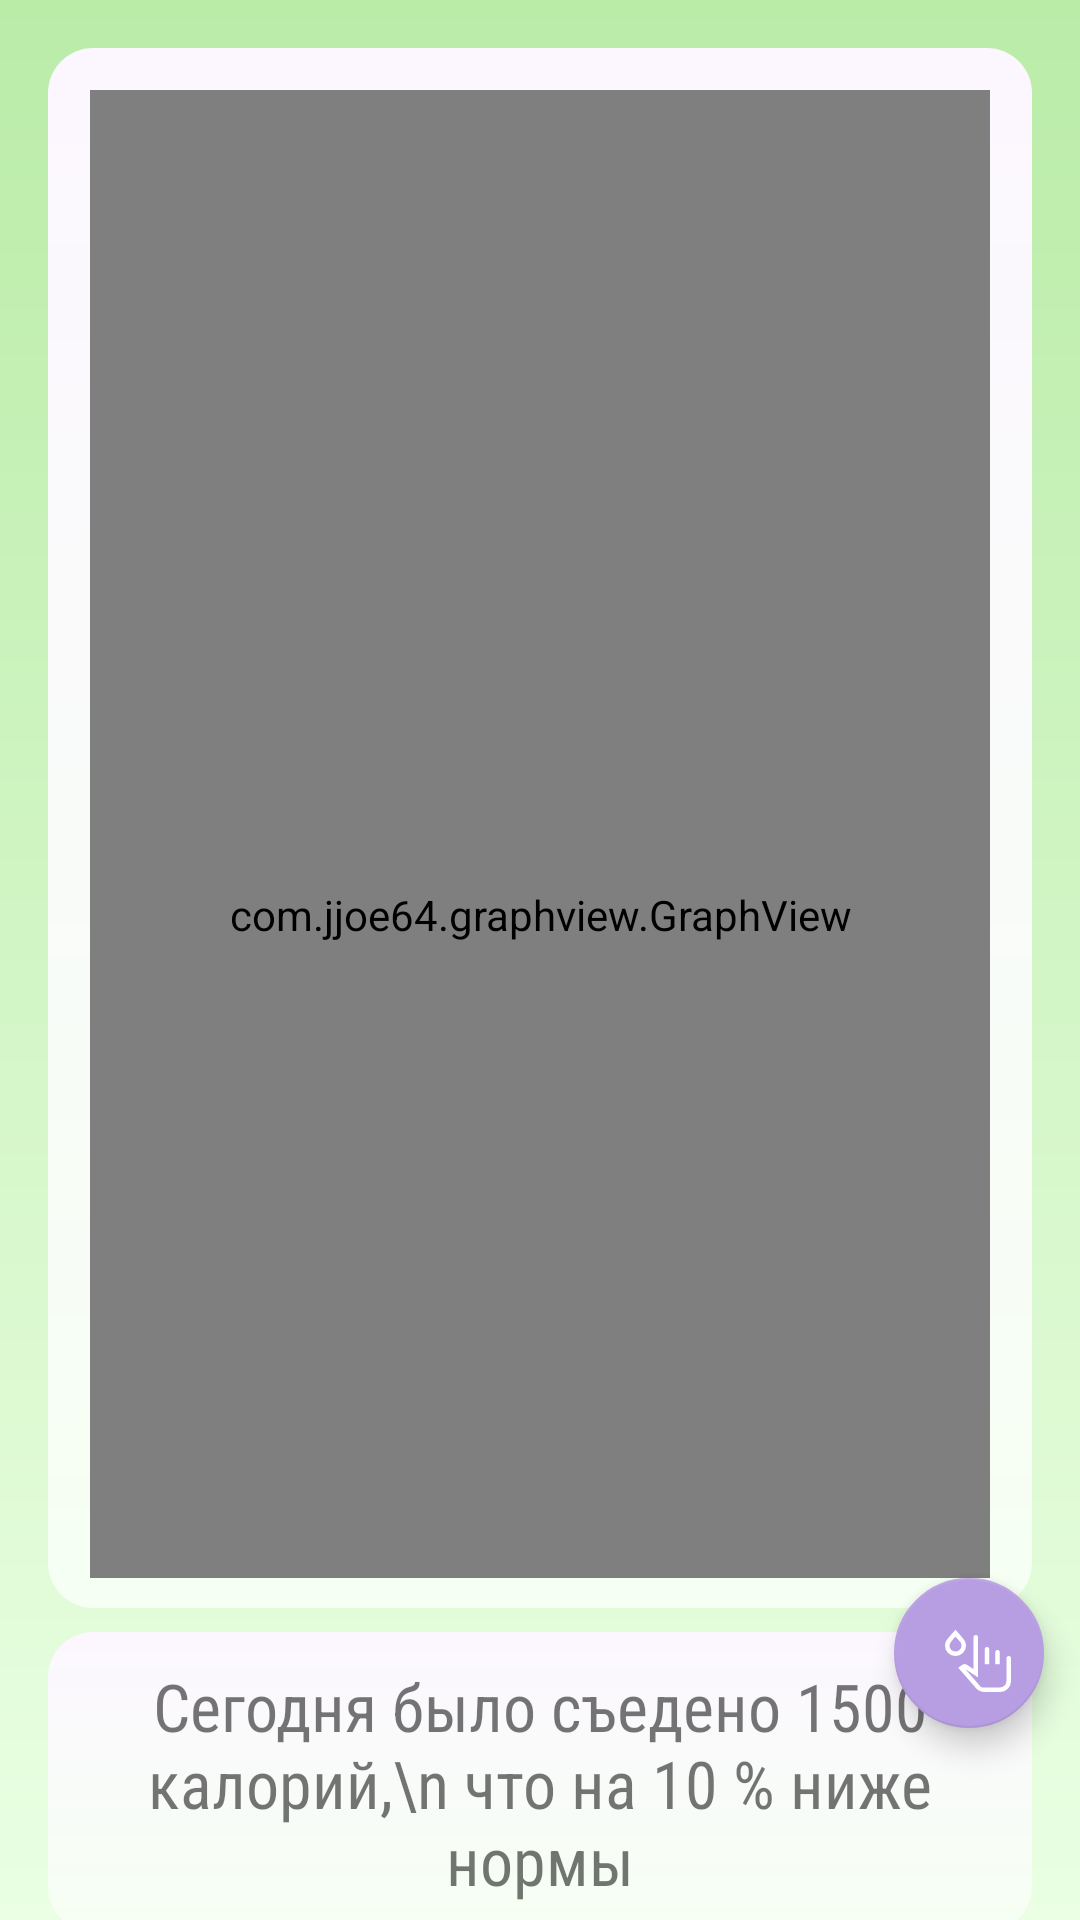

Android layout source for this screen:
<!-- AndroidManifest.xml: application theme Theme.ControlHelthApp -->
<!-- res/layout/fragment_history.xml -->
<?xml version="1.0" encoding="utf-8"?>
<androidx.constraintlayout.widget.ConstraintLayout xmlns:android="http://schemas.android.com/apk/res/android"
    android:layout_width="match_parent"
    android:layout_height="match_parent"
    xmlns:tools="http://schemas.android.com/tools"
    xmlns:app="http://schemas.android.com/apk/res-auto"
    tools:context=".HistoryFragment"
    android:background="@drawable/fone">
    <androidx.constraintlayout.widget.ConstraintLayout
        android:layout_width="match_parent"
        android:id="@+id/grafic"
        android:layout_height="520dp"
        android:layout_marginTop="16dp"
        android:layout_marginEnd="16dp"
        android:layout_marginStart="16dp"
        app:layout_constraintTop_toTopOf="parent"
        android:background="@drawable/ugli_gplusv"
        >
    <com.jjoe64.graphview.GraphView
        android:layout_width="match_parent"
        android:layout_height="550dip"
        android:id="@+id/graph"
        android:layout_marginTop="4dp"
        android:layout_marginEnd="4dp"
        android:layout_marginStart="4dp"

        app:layout_constraintTop_toTopOf="parent"/>
    </androidx.constraintlayout.widget.ConstraintLayout>
        <androidx.constraintlayout.widget.ConstraintLayout
            android:layout_width="match_parent"
            android:layout_height="100dp"
            android:layout_marginTop="8dp"
            android:layout_marginEnd="16dp"
            android:layout_marginStart="16dp"
            app:layout_constraintTop_toBottomOf="@id/grafic"
            android:background="@drawable/ugli_gplusv"
            >
            <TextView
                android:layout_width="wrap_content"
                android:layout_height="wrap_content"
                android:id="@+id/today"
                app:layout_constraintBottom_toBottomOf="parent"
                app:layout_constraintStart_toStartOf="parent"
                app:layout_constraintEnd_toEndOf="parent"
                app:layout_constraintTop_toTopOf="parent"
                android:text="Сегодня было съедено 1500 калорий,\n что на 10 % ниже нормы"
                android:textSize="22sp"
                android:gravity="center"
                android:fontFamily="sans-serif-condensed"
                />

        </androidx.constraintlayout.widget.ConstraintLayout>
    <com.google.android.material.floatingactionbutton.FloatingActionButton
        android:id="@+id/ford"
        android:layout_width="50dp"
        android:layout_height="50dp"
        android:layout_marginBottom="64dp"
        android:layout_marginEnd="12dp"
        app:layout_constraintBottom_toBottomOf="parent"
        app:layout_constraintEnd_toEndOf="parent"
        app:backgroundTint="#B79DE1"
        android:src="@drawable/glucose_fill0_wght400_grad0_opsz48"/>
</androidx.constraintlayout.widget.ConstraintLayout>
<!-- resources referenced by this layout -->
<resources>
  <!-- drawable fone (drawable) -->
  <?xml version="1.0" encoding="utf-8"?>
  <shape xmlns:android="http://schemas.android.com/apk/res/android"
      android:shape="rectangle"
      >
      <gradient
          android:angle="-90"
          android:endColor="#EAFFE3"
          android:startColor="#BAECA8"
          />
  
  
  </shape>
  <!-- drawable glucose_fill0_wght400_grad0_opsz48 (drawable) -->
  <vector android:height="64dp" android:viewportHeight="960"
      android:viewportWidth="960" android:width="64dp" xmlns:android="http://schemas.android.com/apk/res/android">
      <path android:fillColor="#FF000000" android:pathData="M566,880q-32.53,0 -62.26,-14Q474,852 452,827L217,557l49,-36q15.14,-11.47 34.07,-12.23Q319,508 335,519l85,56L420,150q0,-12.75 9,-21.38T450.5,120q12.5,0 21,8.63T480,150v535L315,578l194,225q7,8 16.92,12.5 9.92,4.5 21.08,4.5h223q38,0 64,-26.44 26,-26.44 26,-63.56L860,430q0,-12.75 9,-21.38T890.5,400q12.5,0 21,8.63T920,430v300q0,63 -43.5,106.5T770,880L566,880ZM570,510L570,310q0,-13 9,-21.5t21.5,-8.5q12.5,0 21,8.63T630,310v200h-60ZM710,510L710,350q0,-13 9,-21.5t21.5,-8.5q12.5,0 21,8.63T770,350v160h-60ZM180,400q-59,0 -99.5,-40T40,262.37Q40,228 53.5,203t63.5,-82l63,-72 63,73q51,60 64,83.83 13,23.83 13,56.59Q320,319 279,359.5T180,400ZM180.16,340Q213,340 236.5,317.14T260,262q0,-22 -9.5,-38T199,163l-20,-21 -19,21q-35,39 -47.5,60T100,262q0,33 23,55.5t57.16,22.5ZM860,820L509,820h351ZM180,262Z"/>
  </vector>
  <!-- drawable ugli_gplusv (drawable) -->
  <?xml version="1.0" encoding="utf-8"?>
  <shape xmlns:android="http://schemas.android.com/apk/res/android"
      android:shape="rectangle"
      >
  
      <corners android:radius="15dp" />
      <gradient
          android:angle="-90"
          android:endColor="#F6FFF3"
          android:startColor="#FCF7FF"
          />
      <padding
          android:bottom="10dp"
          android:left="10dp"
          android:right="10dp"
          android:top="10dp" />
  
  
  </shape>
  <style name="Theme.ControlHelthApp" parent="Theme.MaterialComponents.DayNight.DarkActionBar">
          
          <item name="colorPrimary">#BAECA8</item>
          <item name="colorPrimaryVariant">#92F7BC</item>
          <item name="colorOnPrimary">#FFFFFF</item>
          
          <item name="colorSecondary">#B9EBA7</item>
          <item name="colorSecondaryVariant">#9DE384</item>
          <item name="colorOnSecondary">#FFFFFF</item>
          
          <item name="android:statusBarColor">#5954A8</item>
          
      </style>
</resources>
